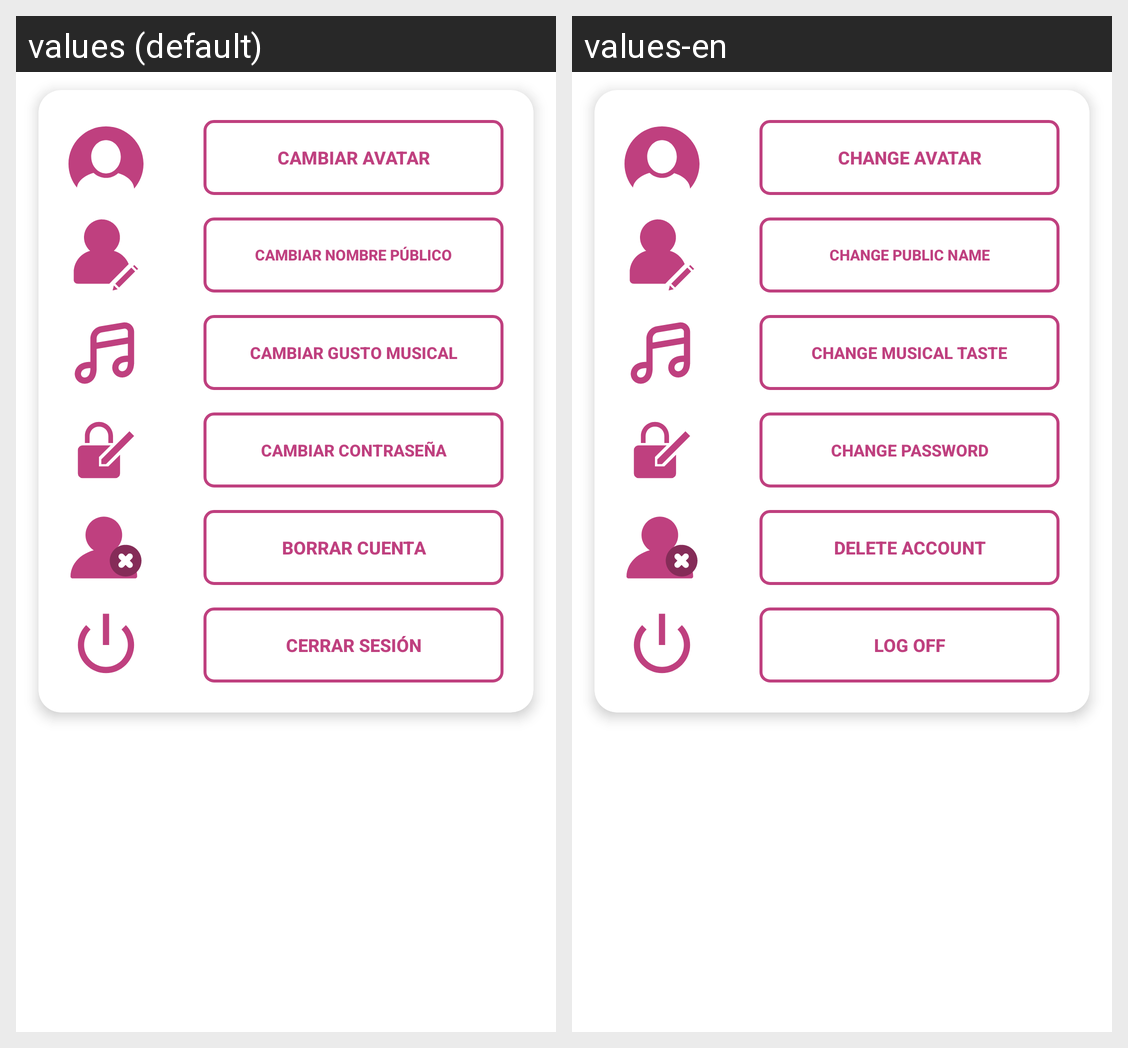

Locale-by-locale string values for the Android screen shown in this grid:
Android screen res/layout/alert_dialog_layout_config.xml rendered under 2 locales, left to right: values (default), values-en. Device: Nexus 5 (rendered at 1080×1920; each locale shown at half size, 540×960, under a caption strip naming it); theme Theme.TuneBoxReborn.
Strings drawn on this screen, with the default value and each locale's value (text and hints the layout hard-codes, and strings that could not be matched under every locale, appear in the picture but are not listed):

bChangeAvatarText
  values: Cambiar avatar
  values-en: Change avatar

bChangePublicName
  values: Cambiar nombre público
  values-en: Change public name

bChangeFavGenre
  values: Cambiar gusto musical
  values-en: Change musical taste

bChangePass
  values: Cambiar contraseña
  values-en: Change password

bDelete
  values: Borrar cuenta
  values-en: Delete account

bDisconnect
  values: Cerrar sesión
  values-en: Log off
